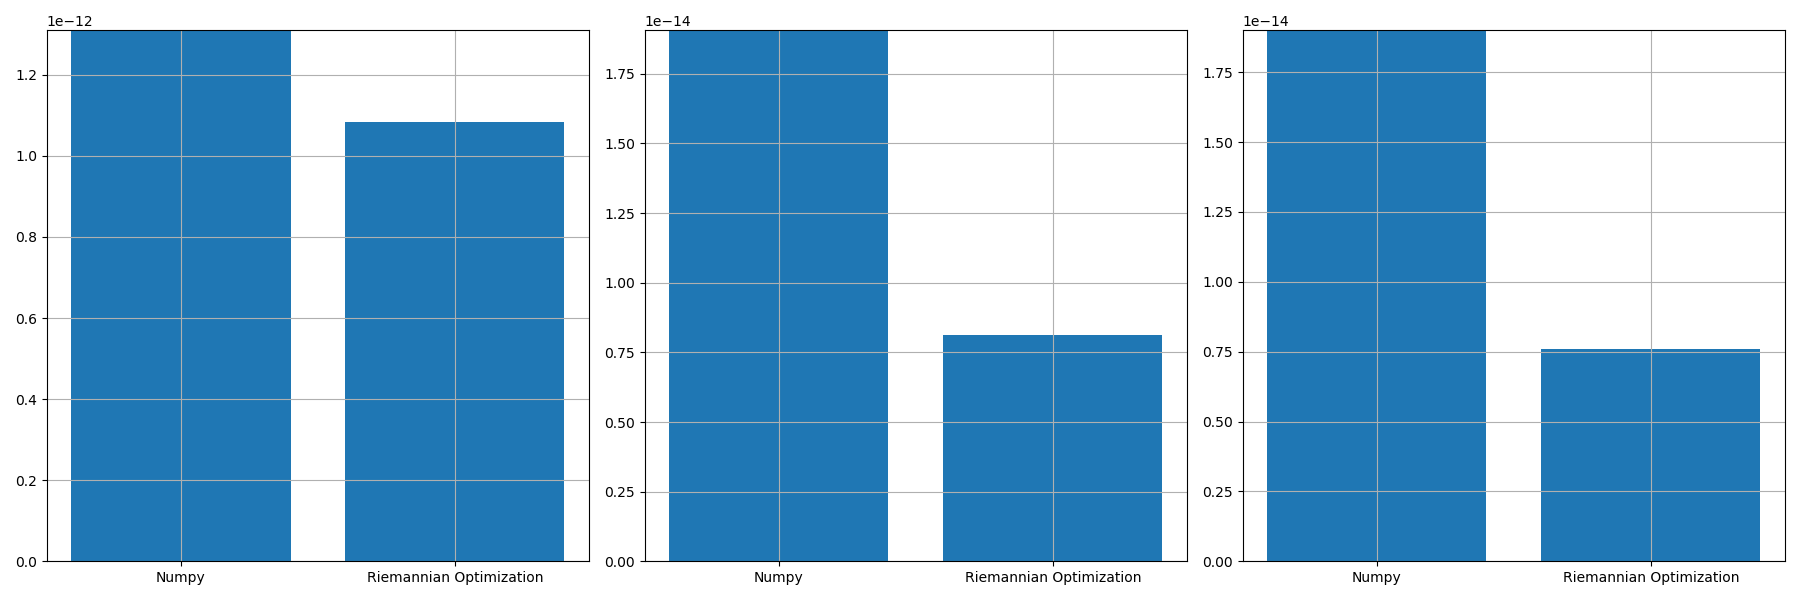

Values plotted in this chart, from the file beside it:
, norm_prop, norm_conv, norm_prop_IU, norm_prop_IV, norm_conv_IU0, norm_conv_IV0
0, 1.0837553357498885e-12, 1.3102495661010142e-12, 8.128244889081797e-15, 7.591770725410493e-15, 1.9069134383599287e-14, 1.9002681000547218e-14
